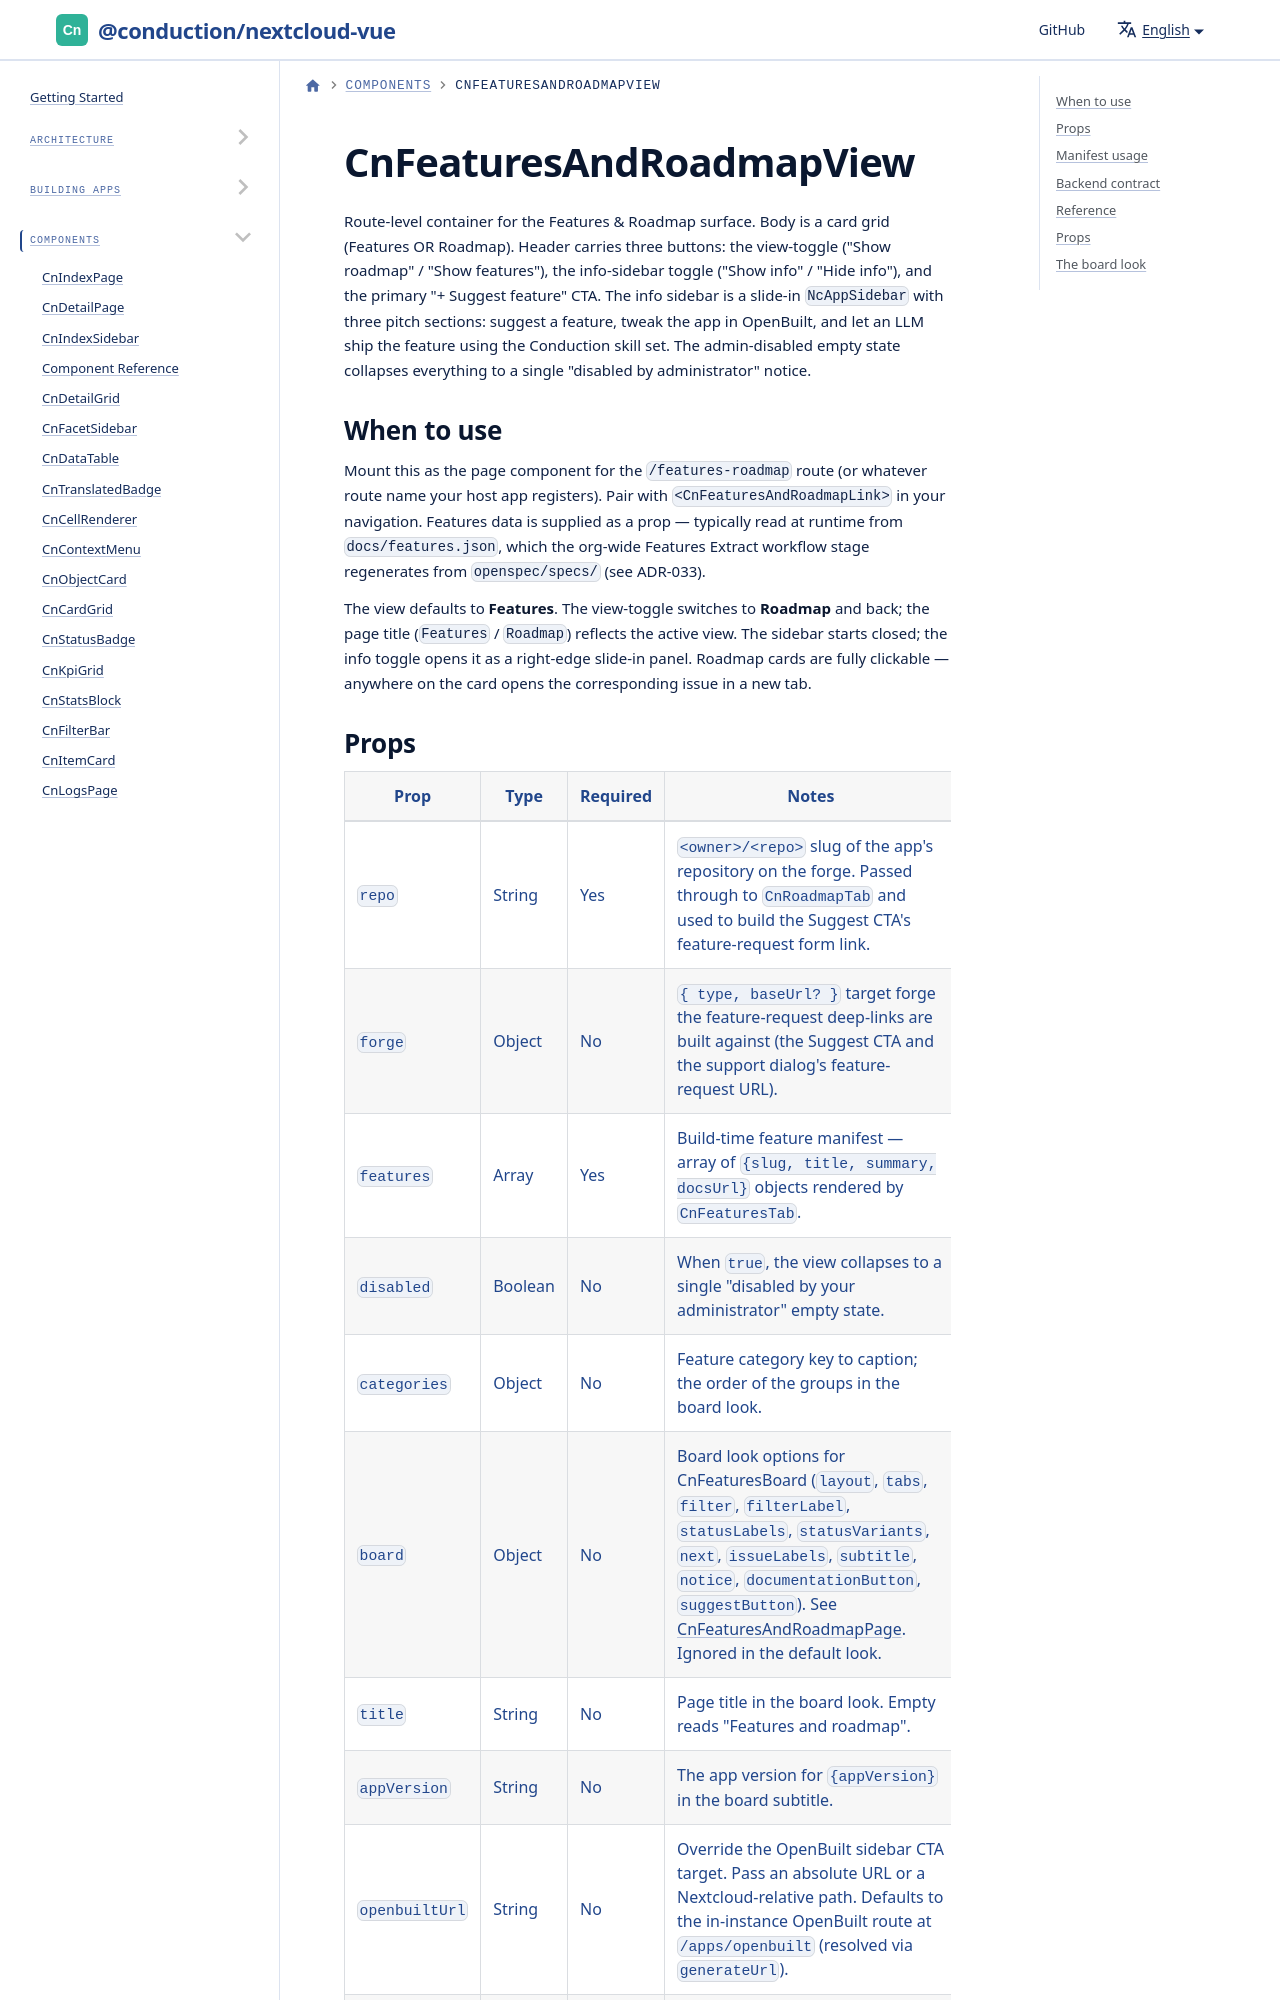

repository: ConductionNL/nextcloud-vue · page: docs/components/cn-features-and-roadmap-view/index.html · generator: docusaurus

# CnFeaturesAndRoadmapView

Route-level container for the Features & Roadmap surface. Body is a card
grid (Features OR Roadmap). Header carries three buttons: the view-toggle
("Show roadmap" / "Show features"), the info-sidebar toggle ("Show info"
/ "Hide info"), and the primary "+ Suggest feature" CTA. The info sidebar
is a slide-in `NcAppSidebar` with three pitch sections: suggest a feature,
tweak the app in OpenBuilt, and let an LLM ship the feature using the
Conduction skill set. The admin-disabled empty state collapses everything
to a single "disabled by administrator" notice.
